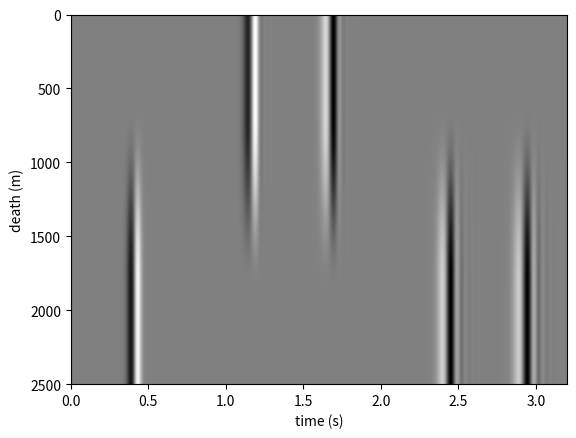
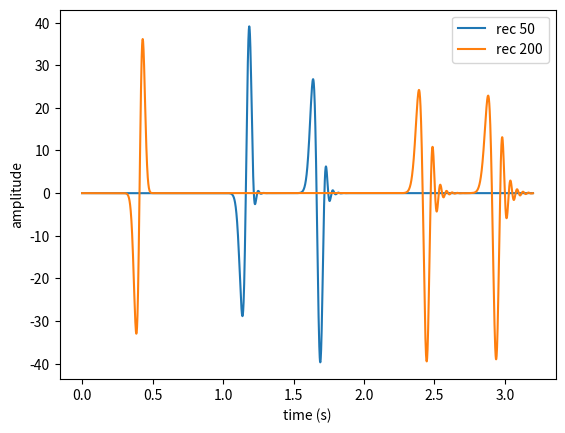
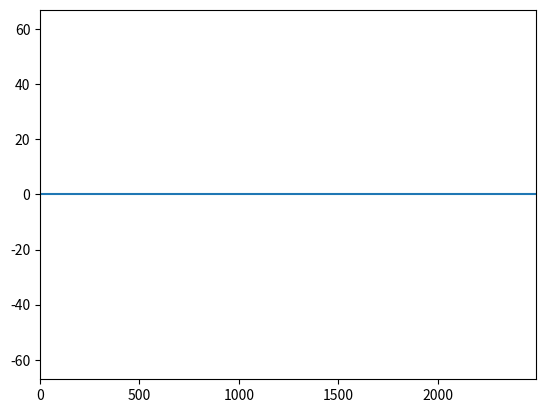

Reproduce these figures in Python, in order.
import numpy as np
import matplotlib.pyplot as plt

dt=0.001
dz=5
nz=500
nt=3200
c=1000
modelo=np.full(nz,c)
tempo=np.arange(0,nt*dt,dt)
prof= np.arange(0,nz*dz,dz)

P= np.zeros((nz,nt))

def ricker(t):
  f_corte = 30
  fc = f_corte / (3 * np.sqrt(np.pi))
  td = t - (0.5 * np.sqrt(np.pi) / fc)
  arg = np.pi * (np.pi * fc * td)**2
  return (1 - 2*arg) * np.exp(-arg)

# def ricker3(t):
#   f_corte = 40
#   fc = f_corte / (3 * np.sqrt(np.pi))
#   td = t - (0.5 * np.sqrt(np.pi) / fc)
#   arg = np.pi * (np.pi * fc * td)**2
#   return (1 - 2*arg) * np.exp(-arg)

ricker2= ricker(tempo)
# ricker4= ricker3(tempo)
rec_pos = [50,200]
nrec = len(rec_pos)

rec = np.zeros((nt, nrec))
def eq1d(P,dt,dz,nt,nz,rec_pos,rec):
  #sId = int(234/ dz)
  nrec = len(rec_pos)
  for i in range(1,nt-1):
    P[250,i] += ricker2[i]
    # P[300,i] += ricker4[i]
    for n in range(1,nz-1):
        laplacian=	(1*P[n-1,i]-2*P[n+0,i]+1*P[n+1,i])/(1*1.0*dz**2)

        P[n,i+1] = (c*dt)**2 * laplacian + 2*P[n,i] - P[n,i-1]
    for j in range(nrec):
            rec[i,j] = P[rec_pos[j], i]

  return P,rec

P,rec=eq1d(P,dt,dz,nt,nz,rec_pos,rec)

plt.imshow(rec.T, aspect='auto', cmap='gray',
           extent=[0, nt*dt, nz*dz, 0])

plt.xlabel('time (s)')
plt.ylabel('death (m)')
plt.show()

t = np.arange(nt)*dt

for j in range(2):
    plt.plot(t, rec[:,j], label=f"rec {rec_pos[j]}")

plt.xlabel("time (s)")
plt.ylabel("amplitude")
plt.legend()
plt.show()

from matplotlib.animation import FuncAnimation

fig,ax = plt.subplots()
linha, = ax.plot(prof, P[:,0])
ax.set_xlim(prof.min(), prof.max())
ax.set_ylim(-P.max(),P.max() )

def atualizar(frame):
    linha.set_ydata(P[:,frame])
    ax.set_title(f"time = {frame*dt:.3f} s")
    return linha,

ani = FuncAnimation(fig, atualizar, frames=nt, interval=20)
#ani.save('onda.gif',writer='pilow',fps=30)
plt.show()
